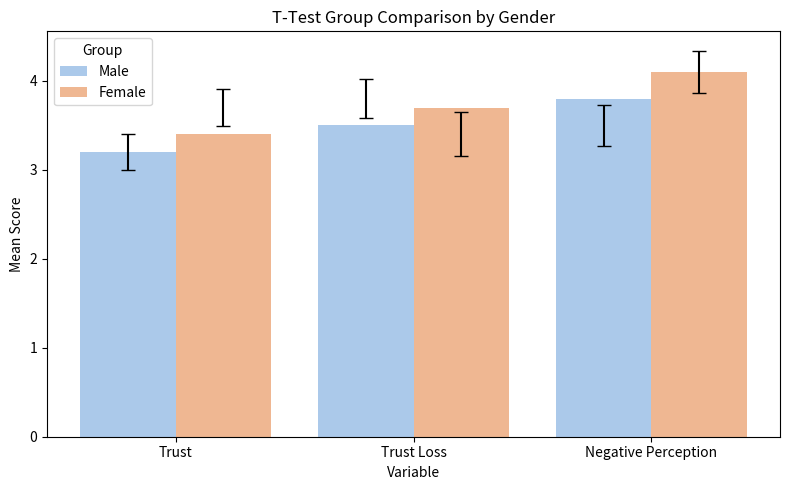

Source code (Python):
import matplotlib.pyplot as plt
import seaborn as sns
import pandas as pd

# הנתונים
plot_data = pd.DataFrame({
    "Variable": ["Trust", "Trust", "Trust Loss", "Trust Loss", "Negative Perception", "Negative Perception"],
    "Group": ["Male", "Female"] * 3,
    "Mean": [3.2, 3.4, 3.5, 3.7, 3.8, 4.1],
    "SE": [0.2, 0.25, 0.23, 0.21, 0.22, 0.24]
})

plt.figure(figsize=(8, 5))
ax = sns.barplot(x="Variable", y="Mean", hue="Group", data=plot_data, palette="pastel")

# הוספת שגיאה באמצעות error bars
for index, row in plot_data.iterrows():
    ax.errorbar(
        x=index % 3 + (-0.2 if row['Group'] == 'Male' else 0.2),
        y=row['Mean'],
        yerr=row['SE'],
        fmt='none',
        c='black',
        capsize=5
    )

plt.title("T-Test Group Comparison by Gender")
plt.ylabel("Mean Score")
plt.xlabel("Variable")
plt.legend(title="Group")
plt.tight_layout()
plt.show()
